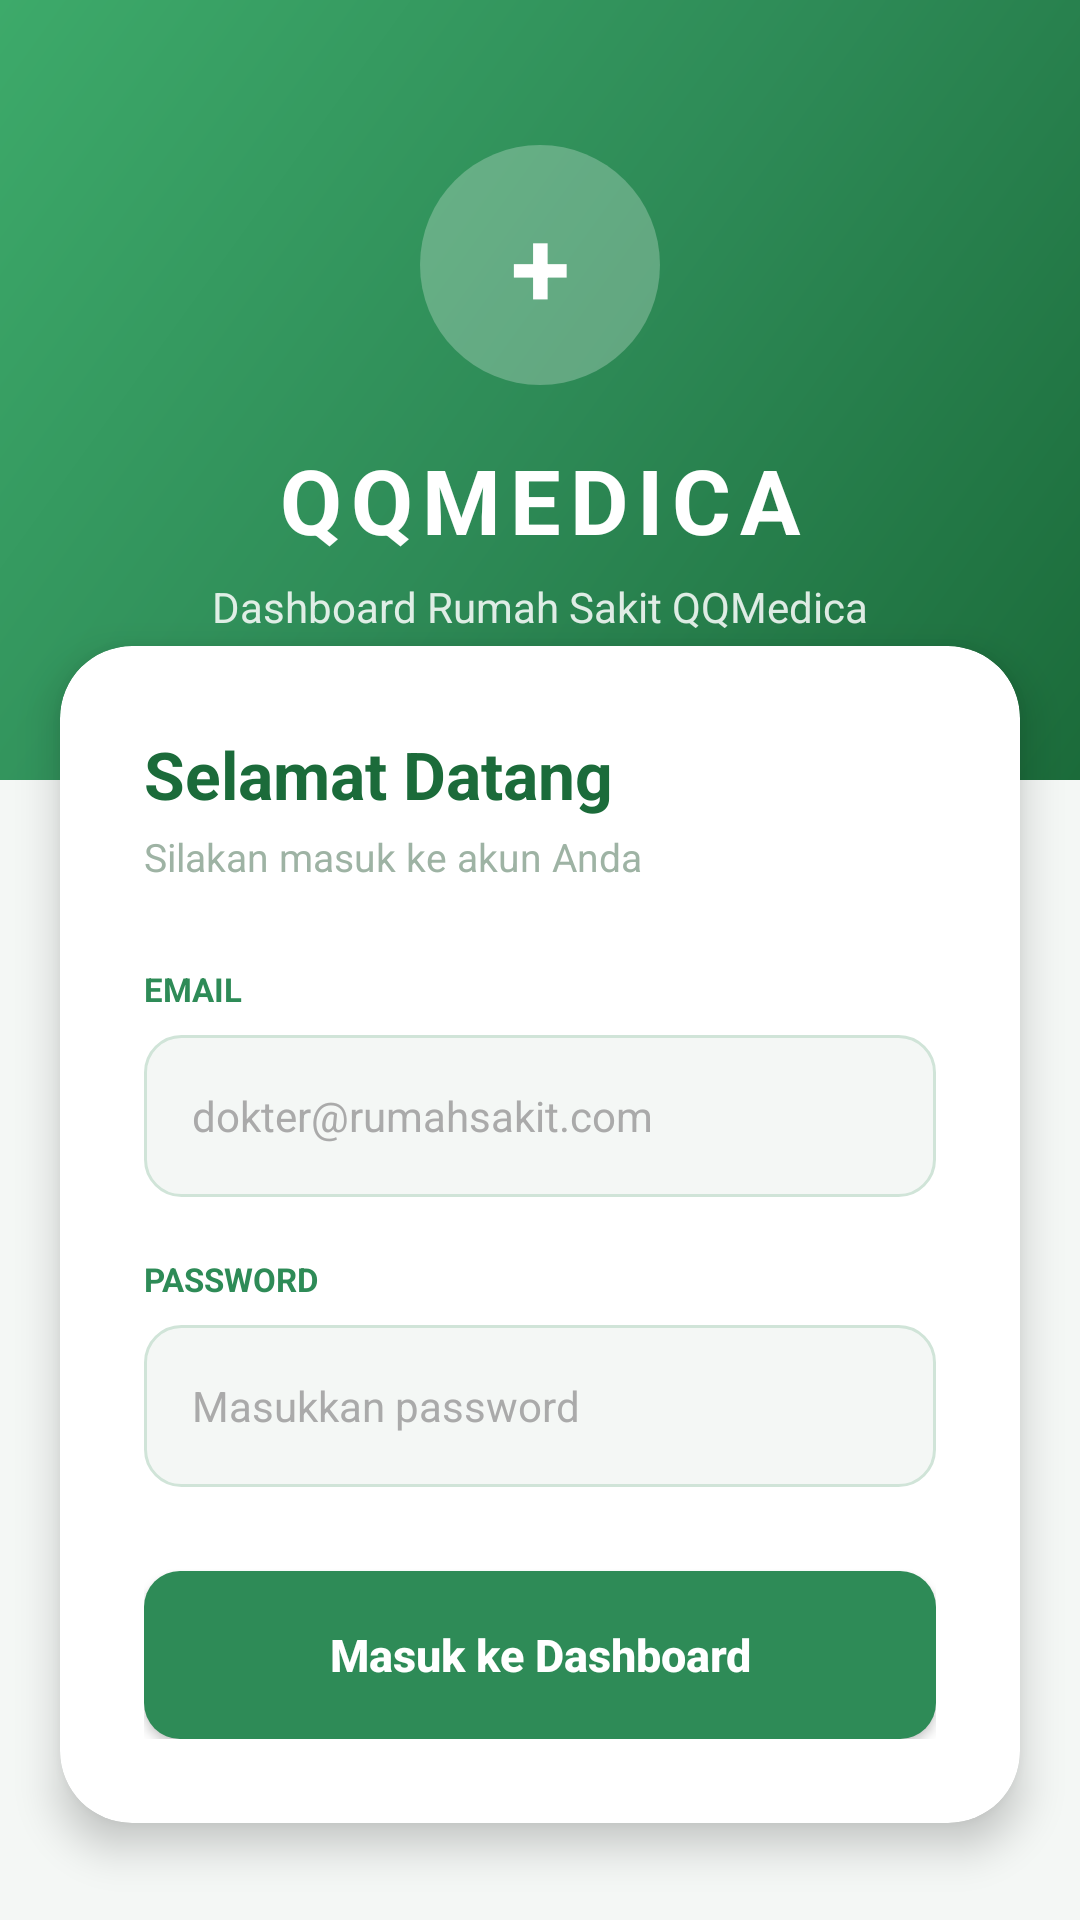

Write the Android layout XML for this screen, with the resource values it uses.
<!-- AndroidManifest.xml: application theme Theme.Tugas5_retrofit -->
<!-- res/layout/activity_login.xml -->
<?xml version="1.0" encoding="utf-8"?>
<ScrollView xmlns:android="http://schemas.android.com/apk/res/android"
    xmlns:app="http://schemas.android.com/apk/res-auto"
    android:layout_width="match_parent"
    android:layout_height="match_parent"
    android:background="@color/bg_page"
    android:fillViewport="true">

    <LinearLayout
        android:layout_width="match_parent"
        android:layout_height="wrap_content"
        android:orientation="vertical">

        
        <LinearLayout
            android:layout_width="match_parent"
            android:layout_height="260dp"
            android:background="@drawable/bg_header_gradient"
            android:gravity="center"
            android:orientation="vertical"
            android:padding="24dp">

            <TextView
                android:layout_width="80dp"
                android:layout_height="80dp"
                android:background="@drawable/bg_logo_circle"
                android:gravity="center"
                android:text="@string/logo_plus"
                android:textColor="@android:color/white"
                android:textSize="36sp"
                android:textStyle="bold" />

            <TextView
                android:layout_width="wrap_content"
                android:layout_height="wrap_content"
                android:layout_marginTop="18dp"
                android:letterSpacing="0.1"
                android:text="@string/app_title"
                android:textColor="@android:color/white"
                android:textSize="30sp"
                android:textStyle="bold" />

            <TextView
                android:layout_width="wrap_content"
                android:layout_height="wrap_content"
                android:layout_marginTop="6dp"
                android:text="@string/app_subtitle"
                android:textColor="#D9FFFFFF"
                android:textSize="14sp" />

        </LinearLayout>

        
        <androidx.cardview.widget.CardView
            android:layout_width="match_parent"
            android:layout_height="wrap_content"
            android:layout_marginStart="20dp"
            android:layout_marginTop="-45dp"
            android:layout_marginEnd="20dp"
            android:layout_marginBottom="20dp"
            app:cardBackgroundColor="@android:color/white"
            app:cardCornerRadius="24dp"
            app:cardElevation="8dp">

            <LinearLayout
                android:layout_width="match_parent"
                android:layout_height="wrap_content"
                android:orientation="vertical"
                android:padding="28dp">

                <TextView
                    android:layout_width="wrap_content"
                    android:layout_height="wrap_content"
                    android:text="@string/welcome_title"
                    android:textColor="@color/green_dark"
                    android:textSize="22sp"
                    android:textStyle="bold" />

                <TextView
                    android:layout_width="wrap_content"
                    android:layout_height="wrap_content"
                    android:layout_marginTop="4dp"
                    android:layout_marginBottom="28dp"
                    android:text="@string/welcome_subtitle"
                    android:textColor="@color/text_muted"
                    android:textSize="13sp" />

                
                <TextView
                    android:layout_width="wrap_content"
                    android:layout_height="wrap_content"
                    android:layout_marginBottom="8dp"
                    android:text="@string/label_email"
                    android:textColor="@color/green_primary"
                    android:textSize="11sp"
                    android:textStyle="bold" />

                <EditText
                    android:id="@+id/etEmail"
                    android:layout_width="match_parent"
                    android:layout_height="54dp"
                    android:layout_marginBottom="20dp"
                    android:autofillHints="emailAddress"
                    android:background="@drawable/bg_input_field"
                    android:hint="@string/hint_email"
                    android:inputType="textEmailAddress"
                    android:paddingStart="16dp"
                    android:paddingEnd="16dp"
                    android:textColor="#1A2B1F"
                    android:textColorHint="#AAAAAA"
                    android:textSize="14sp" />

                
                <TextView
                    android:layout_width="wrap_content"
                    android:layout_height="wrap_content"
                    android:layout_marginBottom="8dp"
                    android:text="@string/label_password"
                    android:textColor="@color/green_primary"
                    android:textSize="11sp"
                    android:textStyle="bold" />

                <EditText
                    android:id="@+id/etPassword"
                    android:layout_width="match_parent"
                    android:layout_height="54dp"
                    android:layout_marginBottom="28dp"
                    android:autofillHints="password"
                    android:background="@drawable/bg_input_field"
                    android:hint="@string/hint_password"
                    android:inputType="textPassword"
                    android:paddingStart="16dp"
                    android:paddingEnd="16dp"
                    android:textColor="#1A2B1F"
                    android:textColorHint="#AAAAAA"
                    android:textSize="14sp" />

                <Button
                    android:id="@+id/btnLogin"
                    android:layout_width="match_parent"
                    android:layout_height="56dp"
                    android:background="@drawable/bg_button_green"
                    android:text="@string/btn_login"
                    android:textAllCaps="false"
                    android:textColor="@android:color/white"
                    android:textSize="15sp"
                    android:textStyle="bold" />

            </LinearLayout>

        </androidx.cardview.widget.CardView>

        
        <LinearLayout
            android:id="@+id/layoutLoading"
            android:layout_width="match_parent"
            android:layout_height="wrap_content"
            android:gravity="center"
            android:orientation="vertical"
            android:paddingTop="8dp"
            android:paddingBottom="8dp"
            android:visibility="gone">

            <ProgressBar
                android:layout_width="40dp"
                android:layout_height="40dp"
                android:indeterminateTint="@color/green_primary" />

        </LinearLayout>

        
        <LinearLayout
            android:id="@+id/layoutError"
            android:layout_width="match_parent"
            android:layout_height="wrap_content"
            android:gravity="center"
            android:orientation="vertical"
            android:layout_marginStart="20dp"
            android:layout_marginEnd="20dp"
            android:layout_marginBottom="20dp"
            android:background="@drawable/bg_error_box"
            android:padding="16dp"
            android:visibility="gone">

            <TextView
                android:id="@+id/tvError"
                android:layout_width="match_parent"
                android:layout_height="wrap_content"
                android:gravity="center"
                android:textColor="#C62828"
                android:textSize="13sp"
                android:textStyle="bold" />

        </LinearLayout>

    </LinearLayout>

</ScrollView>
<!-- resources referenced by this layout -->
<resources>
  <color name="bg_page">#F4F7F5</color>
  <color name="green_dark">#1B6B3A</color>
  <color name="green_primary">#2E8B57</color>
  <color name="text_muted">#9EB3A4</color>
  <!-- drawable bg_button_green (drawable) -->
  <?xml version="1.0" encoding="utf-8"?>
  <shape xmlns:android="http://schemas.android.com/apk/res/android"
      android:shape="rectangle">
      <solid android:color="#2E8B57" />
      <corners android:radius="12dp" />
  </shape>
  <!-- drawable bg_error_box (drawable) -->
  <?xml version="1.0" encoding="utf-8"?>
  <shape xmlns:android="http://schemas.android.com/apk/res/android"
      android:shape="rectangle">
      <solid android:color="#FFEBEE" />
      <stroke
          android:width="1dp"
          android:color="#FFCDD2" />
      <corners android:radius="12dp" />
  </shape>
  <!-- drawable bg_header_gradient (drawable) -->
  <?xml version="1.0" encoding="utf-8"?>
  <shape xmlns:android="http://schemas.android.com/apk/res/android">
      <gradient
          android:startColor="#1B6B3A"
          android:centerColor="#2E8B57"
          android:endColor="#3DAA6A"
          android:angle="135"
          android:type="linear" />
  </shape>
  <!-- drawable bg_input_field (drawable) -->
  <?xml version="1.0" encoding="utf-8"?>
  <shape xmlns:android="http://schemas.android.com/apk/res/android"
      android:shape="rectangle">
      <solid android:color="#F4F7F5" />
      <stroke
          android:width="1dp"
          android:color="#D0E4D8" />
      <corners android:radius="12dp" />
  </shape>
  <!-- drawable bg_logo_circle (drawable) -->
  <?xml version="1.0" encoding="utf-8"?>
  <shape xmlns:android="http://schemas.android.com/apk/res/android"
      android:shape="oval">
      <solid android:color="#40FFFFFF" />
      <size
          android:width="80dp"
          android:height="80dp" />
  </shape>
  <string name="app_subtitle">Dashboard Rumah Sakit QQMedica</string>
  <string name="app_title">QQMEDICA</string>
  <string name="btn_login">Masuk ke Dashboard</string>
  <string name="hint_email">dokter@rumahsakit.com</string>
  <string name="hint_password">Masukkan password</string>
  <string name="label_email">EMAIL</string>
  <string name="label_password">PASSWORD</string>
  <string name="logo_plus">+</string>
  <string name="welcome_subtitle">Silakan masuk ke akun Anda</string>
  <string name="welcome_title">Selamat Datang</string>
  <style name="Theme.Tugas5_retrofit" parent="Theme.MaterialComponents.Light.NoActionBar">
          <item name="colorPrimary">@color/green_primary</item>
          <item name="colorPrimaryVariant">@color/green_dark</item>
          <item name="colorOnPrimary">@android:color/white</item>
          <item name="android:windowBackground">@color/bg_page</item>
      </style>
</resources>
